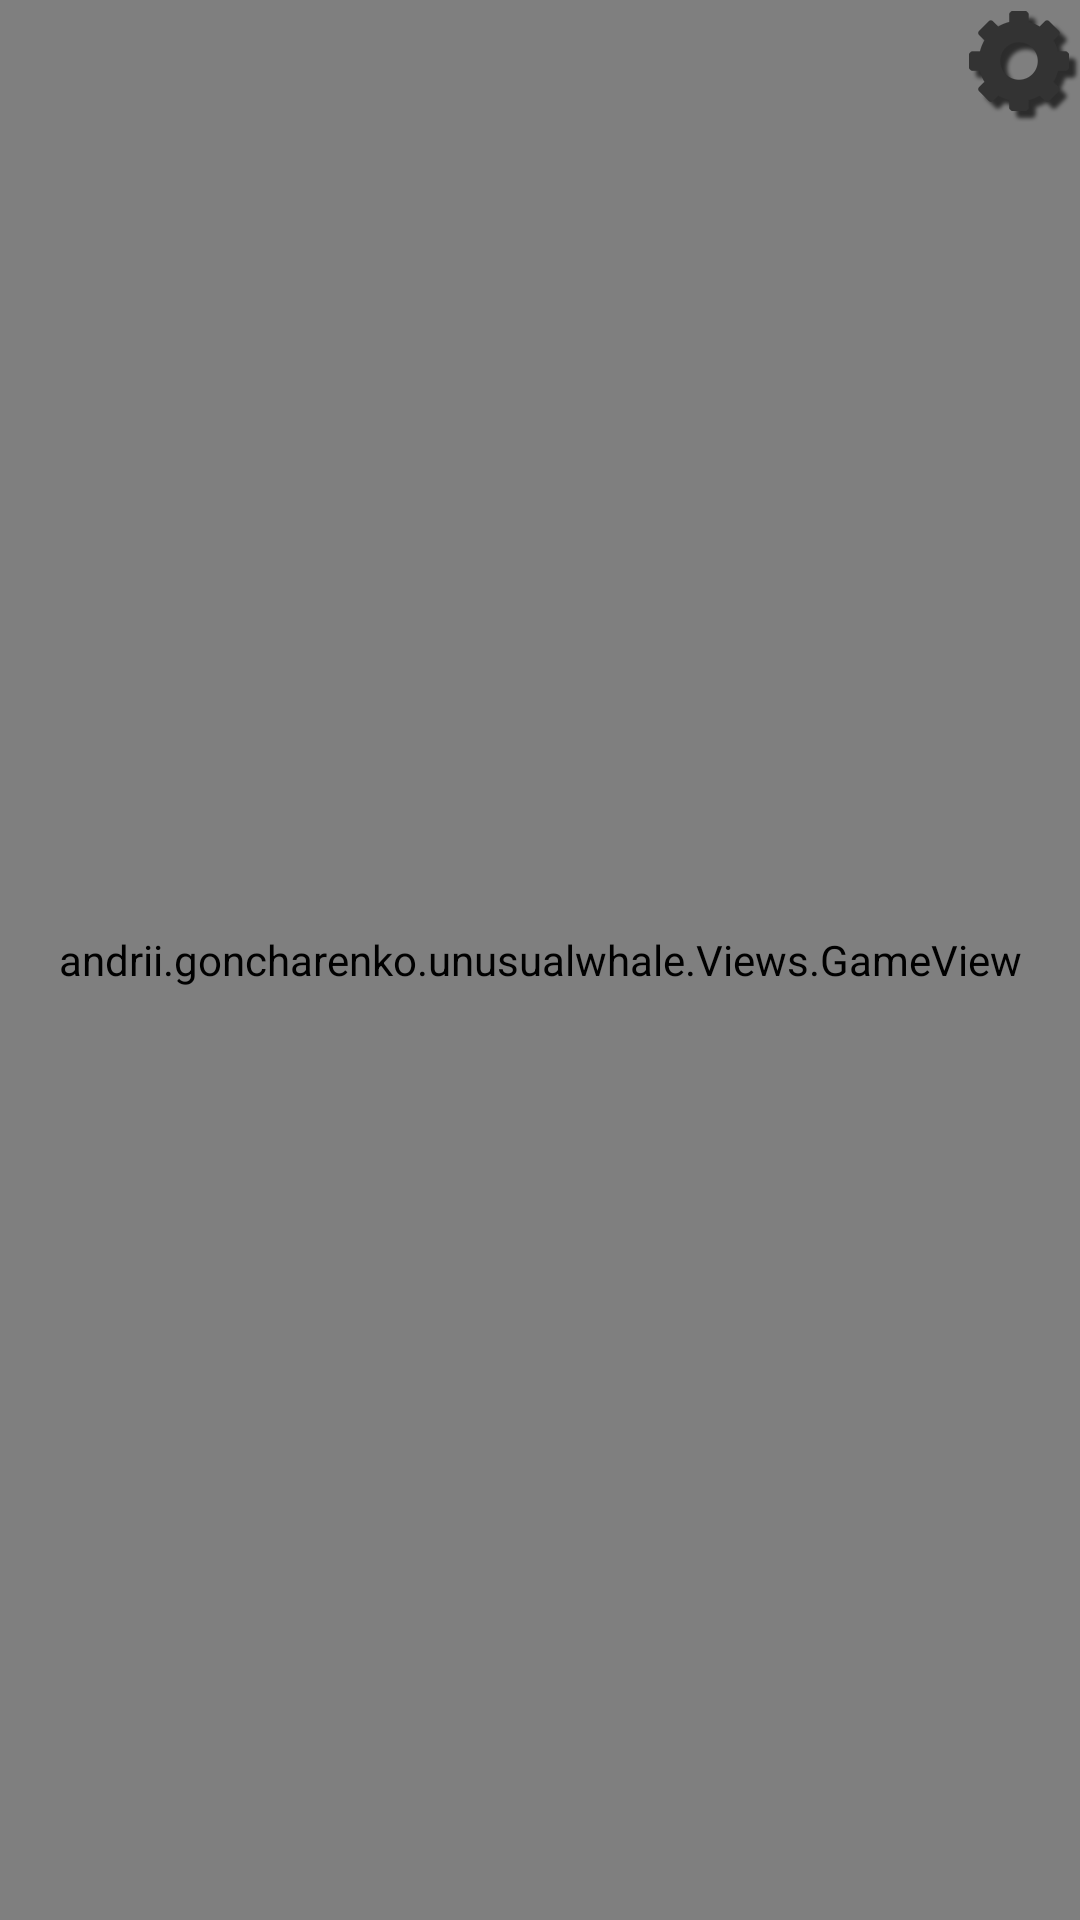

Android layout source for this screen:
<!-- AndroidManifest.xml: application theme android:Theme.NoTitleBar -->
<!-- res/layout/activity_game.xml -->
<RelativeLayout xmlns:android="http://schemas.android.com/apk/res/android"
    xmlns:tools="http://schemas.android.com/tools" android:layout_width="match_parent"
    android:layout_height="match_parent"
    tools:context="andrii.goncharenko.unusualwhale.Activities.GameActivity">

    <andrii.goncharenko.unusualwhale.Views.GameView
        android:id="@+id/gameView"
        android:layout_height="match_parent"
        android:layout_width="match_parent" />

    <LinearLayout
        android:layout_width="match_parent"
        android:layout_height="wrap_content"
        android:orientation="horizontal"
        android:gravity="right">

        <TextView
            android:layout_width="wrap_content"
            android:layout_height="wrap_content"
            android:textAppearance="?android:attr/textAppearanceLarge"
            android:id="@+id/tvScore" />

        <ImageButton
            android:layout_width="wrap_content"
            android:layout_height="wrap_content"
            android:id="@+id/btGameMenu"
            android:onClick="btGameSettingsClick"
            android:background="@drawable/bt_game_settings_state"/>

    </LinearLayout>

    <ImageView
        android:id="@+id/ivDamageScreen"
        android:layout_width="wrap_content"
        android:layout_height="wrap_content"
        android:visibility="gone"
        android:layout_centerInParent="true"
        android:background="@drawable/damage_screen"/>

    <ImageView
        android:id="@+id/ivWaterScreen"
        android:layout_width="wrap_content"
        android:layout_height="wrap_content"
        android:visibility="gone"
        android:layout_centerInParent="true"
        android:background="@drawable/water_screen"/>

</RelativeLayout>
<!-- resources referenced by this layout -->
<resources>
  <!-- drawable bt_game_settings_state (drawable) -->
  <?xml version="1.0" encoding="utf-8"?>
  <selector xmlns:android="http://schemas.android.com/apk/res/android">
      <item
          android:state_pressed="true"
          android:drawable="@drawable/bt_game_settings_clicked" />
      <item
          android:state_pressed="false"
          android:drawable="@drawable/bt_game_settings" />
  </selector>
  <!-- drawable damage_screen: png bitmap (drawable-xxhdpi, 40119 bytes) -->
  <!-- drawable water_screen: png bitmap (drawable-xxhdpi, 39571 bytes) -->
  <!-- drawable bt_game_settings_clicked: png bitmap (drawable-xxhdpi, 36930 bytes) -->
  <!-- drawable bt_game_settings: png bitmap (drawable-xxhdpi, 35482 bytes) -->
</resources>
